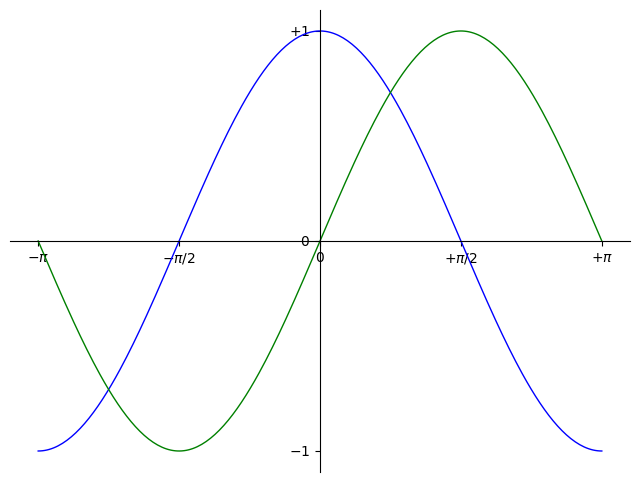

Source code (Python):
import numpy as np
import matplotlib.pyplot as plt

# Create a figure of size 8x6 inches, 80 dots per inch
plt.figure(figsize=(8, 6), dpi=80)

# Create a new subplot from a grid of 1x1
plt.subplot(1, 1, 1)

ax = plt.gca()  # gca stands for 'get current axis'
ax.spines['right'].set_color('none')
ax.spines['top'].set_color('none')
ax.xaxis.set_ticks_position('bottom')
ax.spines['bottom'].set_position(('data',0))
ax.yaxis.set_ticks_position('left')
ax.spines['left'].set_position(('data',0))

X = np.linspace(-np.pi, np.pi, 256, endpoint=True)
C, S = np.cos(X), np.sin(X)

# Plot cosine with a blue continuous line of width 1 (pixels)
plt.plot(X, C, color="blue", linewidth=1.0, linestyle="-")

# Plot sine with a green continuous line of width 1 (pixels)
plt.plot(X, S, color="green", linewidth=1.0, linestyle="-")

# Set x limits
plt.xlim(X.min() * 1.1, X.max() * 1.1)

# Set x ticks
plt.xticks([-np.pi, -np.pi/2, 0, np.pi/2, np.pi], [r'$-\pi$', r'$-\pi/2$', r'$0$', r'$+\pi/2$', r'$+\pi$'])

# Set y limits
plt.ylim(C.min() * 1.1, C.max() * 1.1)

# Set y ticks
plt.yticks([-1, 0, +1], [r'$-1$', r'$0$', r'$+1$'])

# Save figure using 72 dots per inch
# plt.savefig("exercise_2.png", dpi=72)

# Show result on screen
plt.show()